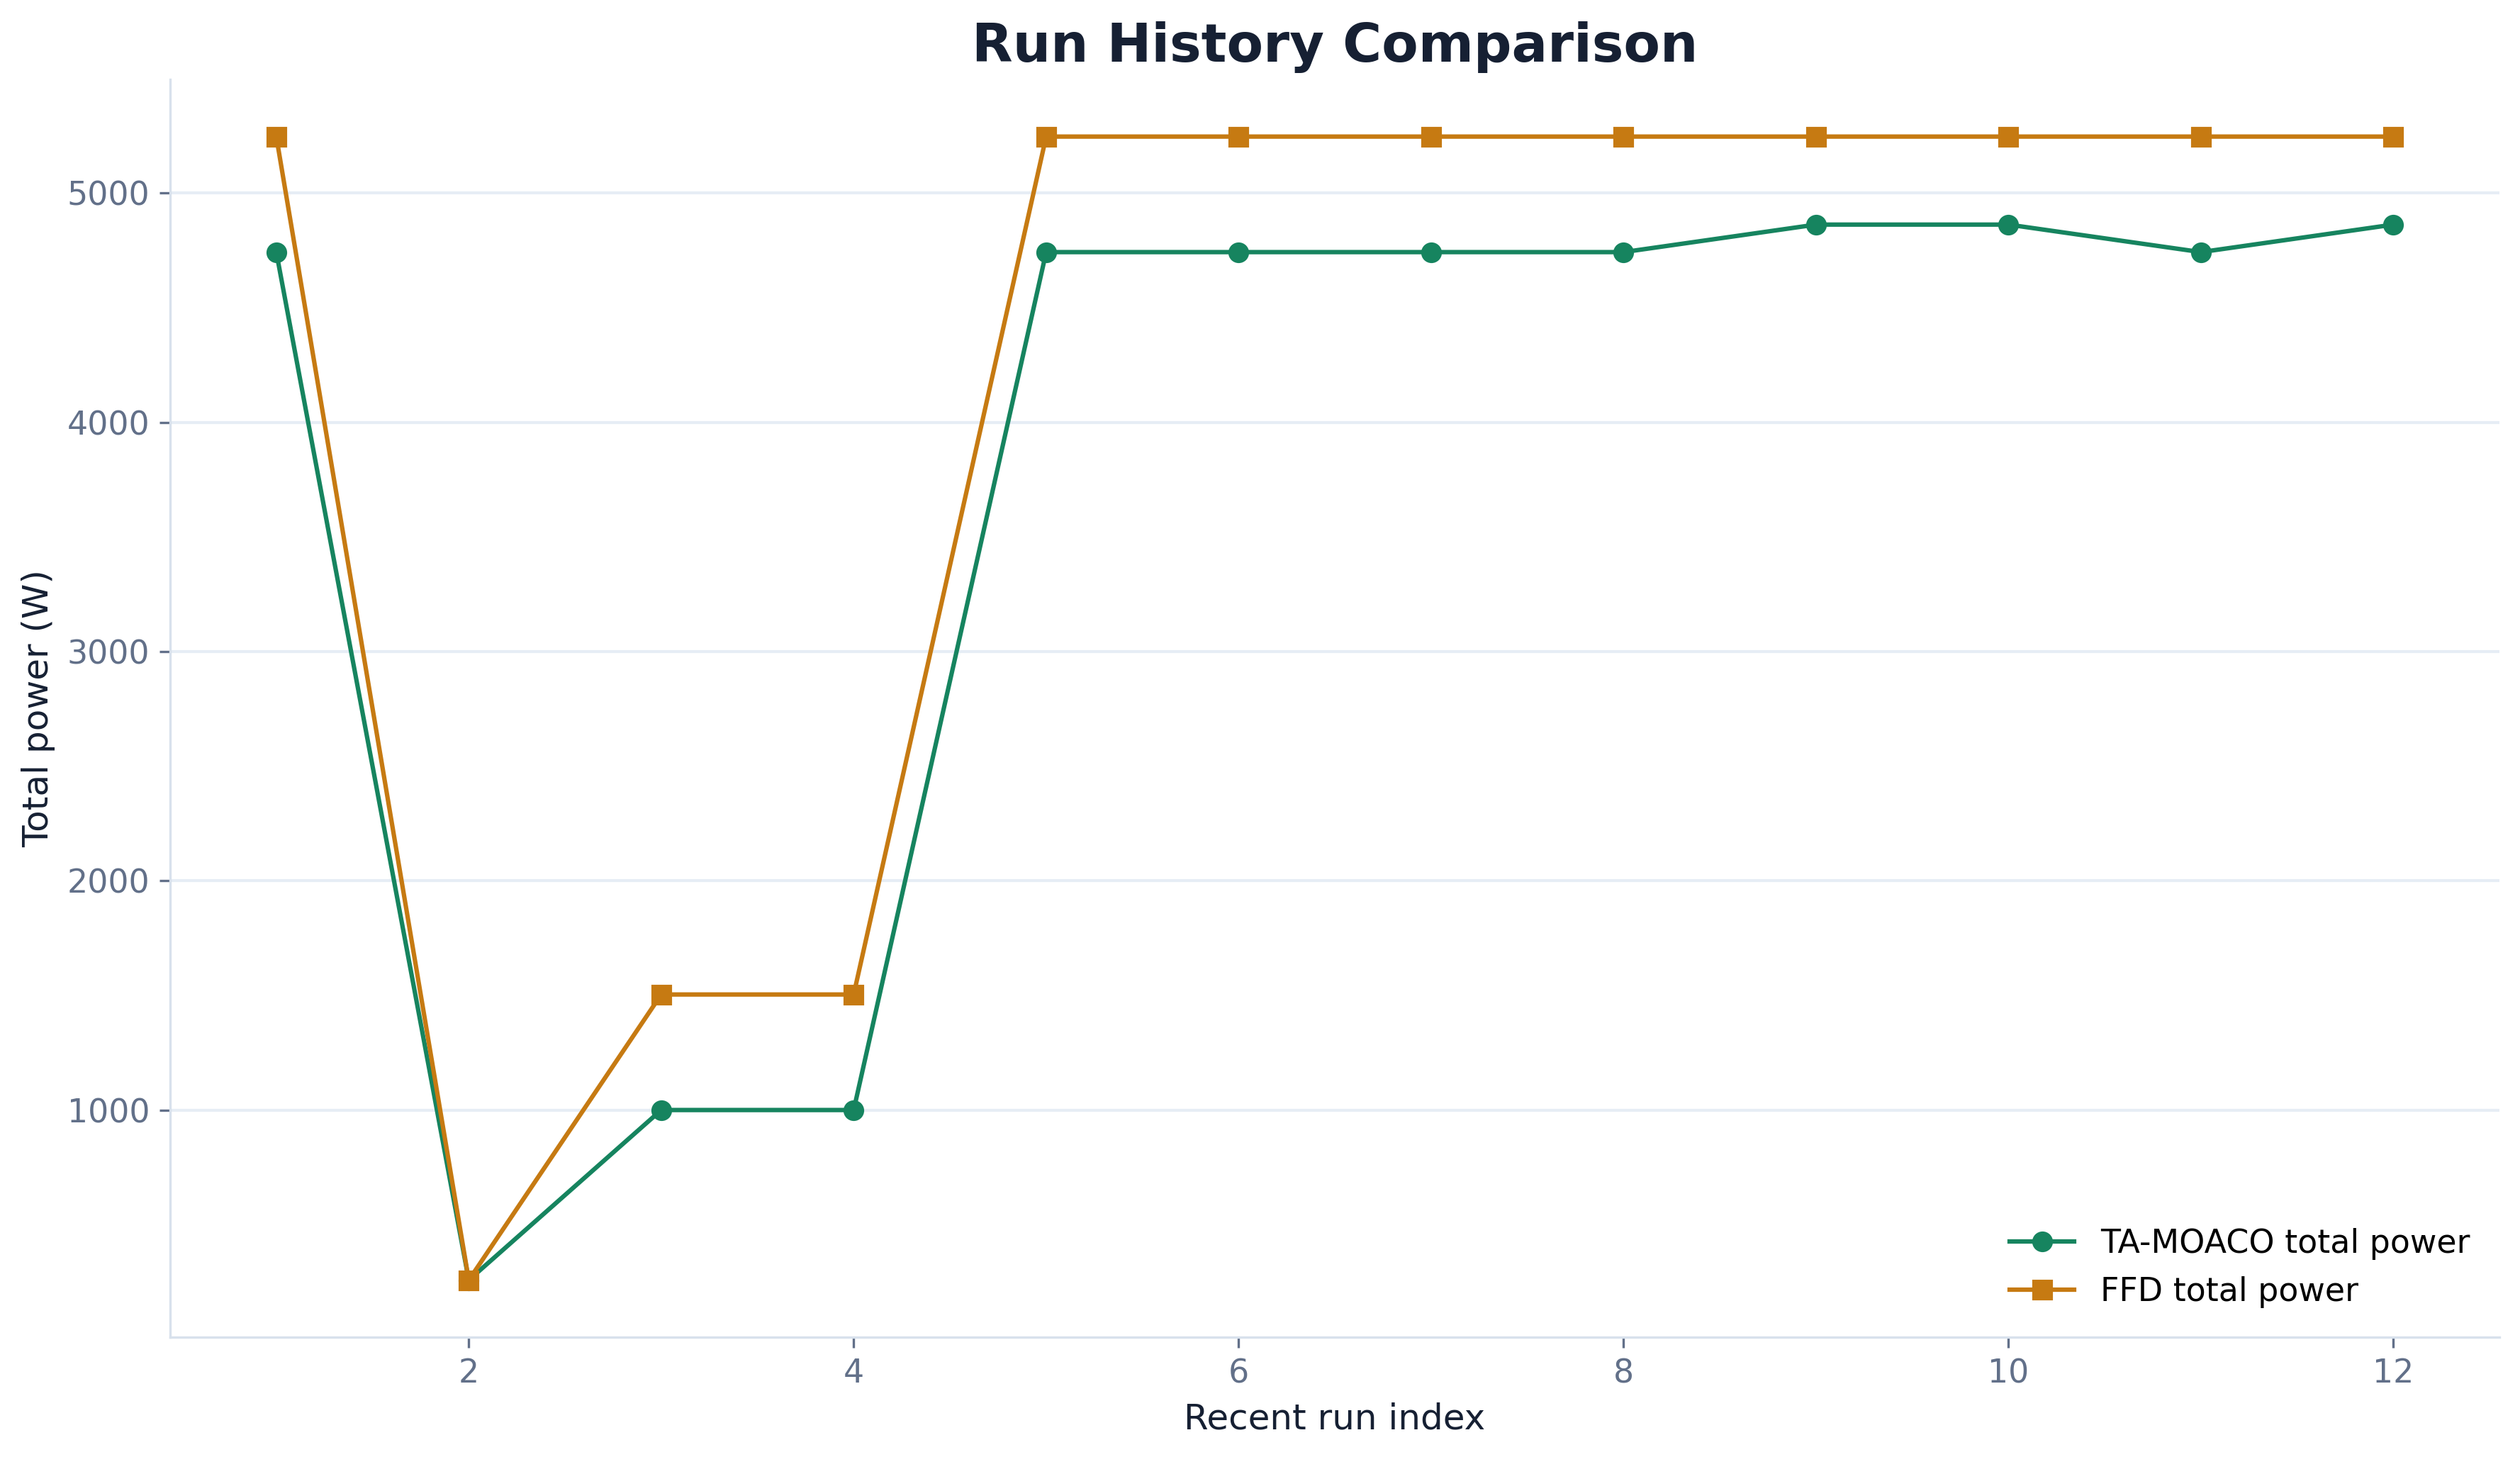

The table this chart was drawn from, first rows:
timestamp, pms, vms, ants, iterations, scenario, elapsed_seconds, ffd_total_power_w, ta_moaco_total_power_w, ta_moaco_savings_pct
1781469153, 100, 200, 10, 5, peak, 60.57, 5247, 4743, 9.61
1781469398, 100, 200, 50, 15, medium, 48.72, 5247, 4743, 9.61
1781469935, 100, 200, 50, 15, medium, 86.31, 5247, 4743, 9.61
1781471248, 100, 200, 10, 5, medium, 1.64, 1504, 1000, 33.51
1781471526, 100, 200, 50, 15, medium, 45.67, 5247, 4743, 9.61
1781471648, 100, 200, 50, 15, medium, 43.23, 5247, 4743, 9.61
1781471829, 100, 200, 10, 5, peak, 4.75, 5409, 4785, 11.54
1781472389, 100, 200, 50, 15, medium, 45.56, 5247, 4743, 9.61
1781473032, 100, 200, 10, 5, medium, 3.21, 5247, 4743, 9.61
1781473486, 100, 200, 10, 5, medium, 0.26, 258.0, 258.0, 0.0
1781474551, 100, 200, 10, 5, medium, 1.5, 1504, 1000, 33.51
1781527030, 100, 200, 10, 5, medium, 2.8, 1504, 1000, 33.51
1781527271, 100, 200, 50, 15, medium, 62.93, 5247, 4743, 9.61
1781527394, 100, 200, 50, 15, medium, 60.61, 5247, 4743, 9.61
1781529623, 100, 200, 10, 5, medium, 4.89, 5247, 4743, 9.61
1781530543, 100, 200, 10, 5, medium, 1.93, 5247, 4743, 9.61
1781530931, 100, 200, 10, 5, medium, 2.93, 5247, 4863, 7.32
1781531411, 100, 200, 10, 5, medium, 2.67, 5247, 4863, 7.32
1781531504, 100, 200, 50, 15, medium, 54.48, 5247, 4743, 9.61
1781547700, 100, 200, 10, 5, medium, 3.16, 5247, 4863, 7.32
